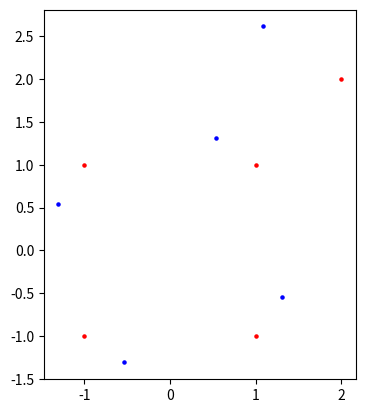

Python code for this plot:
import math
from matplotlib import pyplot as plt

plt.gca().set_aspect("equal", adjustable="box")


class Shape:
    def __init__(self, center: list[float], points: list[list[float]]):
        self.center = center
        self.points = points
        self.vectorized_points: list[list[float]] = [None] * len(self.points)

    def draw(self, color):
        for i in range(len(self.points)):
            plt.scatter(self.points[i][0], self.points[i][1], s=5, c=color)
        plt.draw()

    def vectorize_points(self):
        for i in range(len(self.points)):
            angle = math.atan2(
                self.points[i][1] - self.center[1], self.points[i][0] - self.center[0]
            )
            magnitude = (
                ((self.points[i][0] - self.center[0]) ** 2)
                + (self.points[i][1] - self.center[1]) ** 2
            ) ** 0.5
            self.vectorized_points[i] = [angle, magnitude]

    def devectorize_points(self):
        for i in range(len(self.vectorized_points)):
            self.points[i][0] = self.center[0] + (
                self.vectorized_points[i][1] * math.cos(self.vectorized_points[i][0])
            )
            self.points[i][1] = self.center[1] + (
                self.vectorized_points[i][1] * math.sin(self.vectorized_points[i][0])
            )

    def rotate(self, angle):
        self.vectorize_points()
        for i in range(len(self.vectorized_points)):
            self.vectorized_points[i][0] += angle
        self.devectorize_points()


mungus = Shape([0, 0], [[1, -1], [1, 1], [-1, 1], [-1, -1], [2, 2]])
mungus.draw("r")
mungus.rotate(math.pi * (1/8))
mungus.draw("b")

plt.show()
